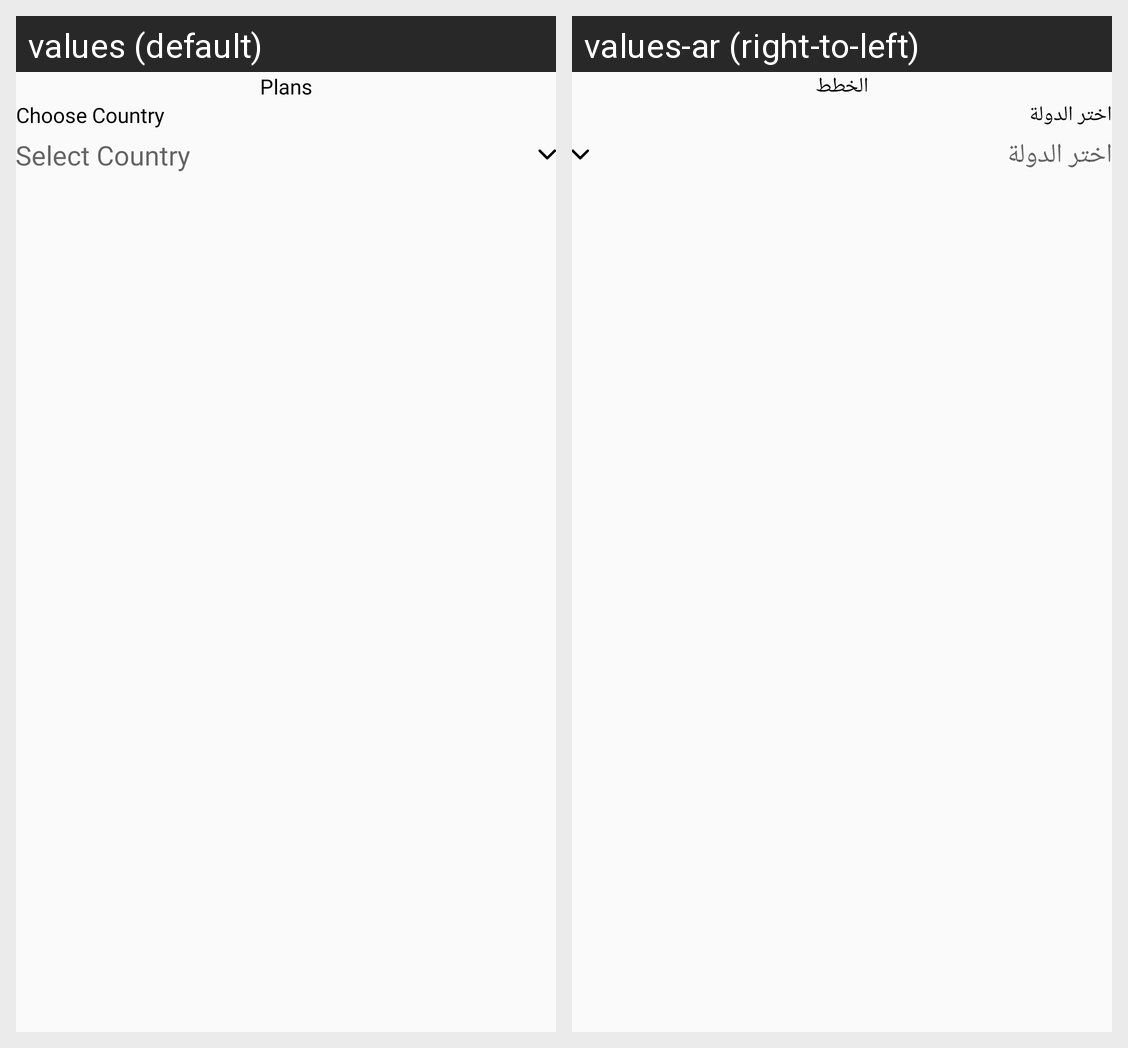

The same Android screen rendered under two of its app's locales, left to right. List the strings drawn on it with the default value and each locale's translation.
Android screen res/layout/fragment_plan_list.xml rendered under 2 locales, left to right: values (default), values-ar (right-to-left). Device: Nexus 5 (rendered at 1080×1920; each locale shown at half size, 540×960, under a caption strip naming it); theme Theme.DesynatAdmin.
Strings drawn on this screen, with the default value and each locale's value (text and hints the layout hard-codes, and strings that could not be matched under every locale, appear in the picture but are not listed):

plans
  values: Plans
  values-ar: الخطط

choose_country
  values: Choose Country
  values-ar: اختر الدولة

select_country
  values: Select Country
  values-ar: اختر الدولة
